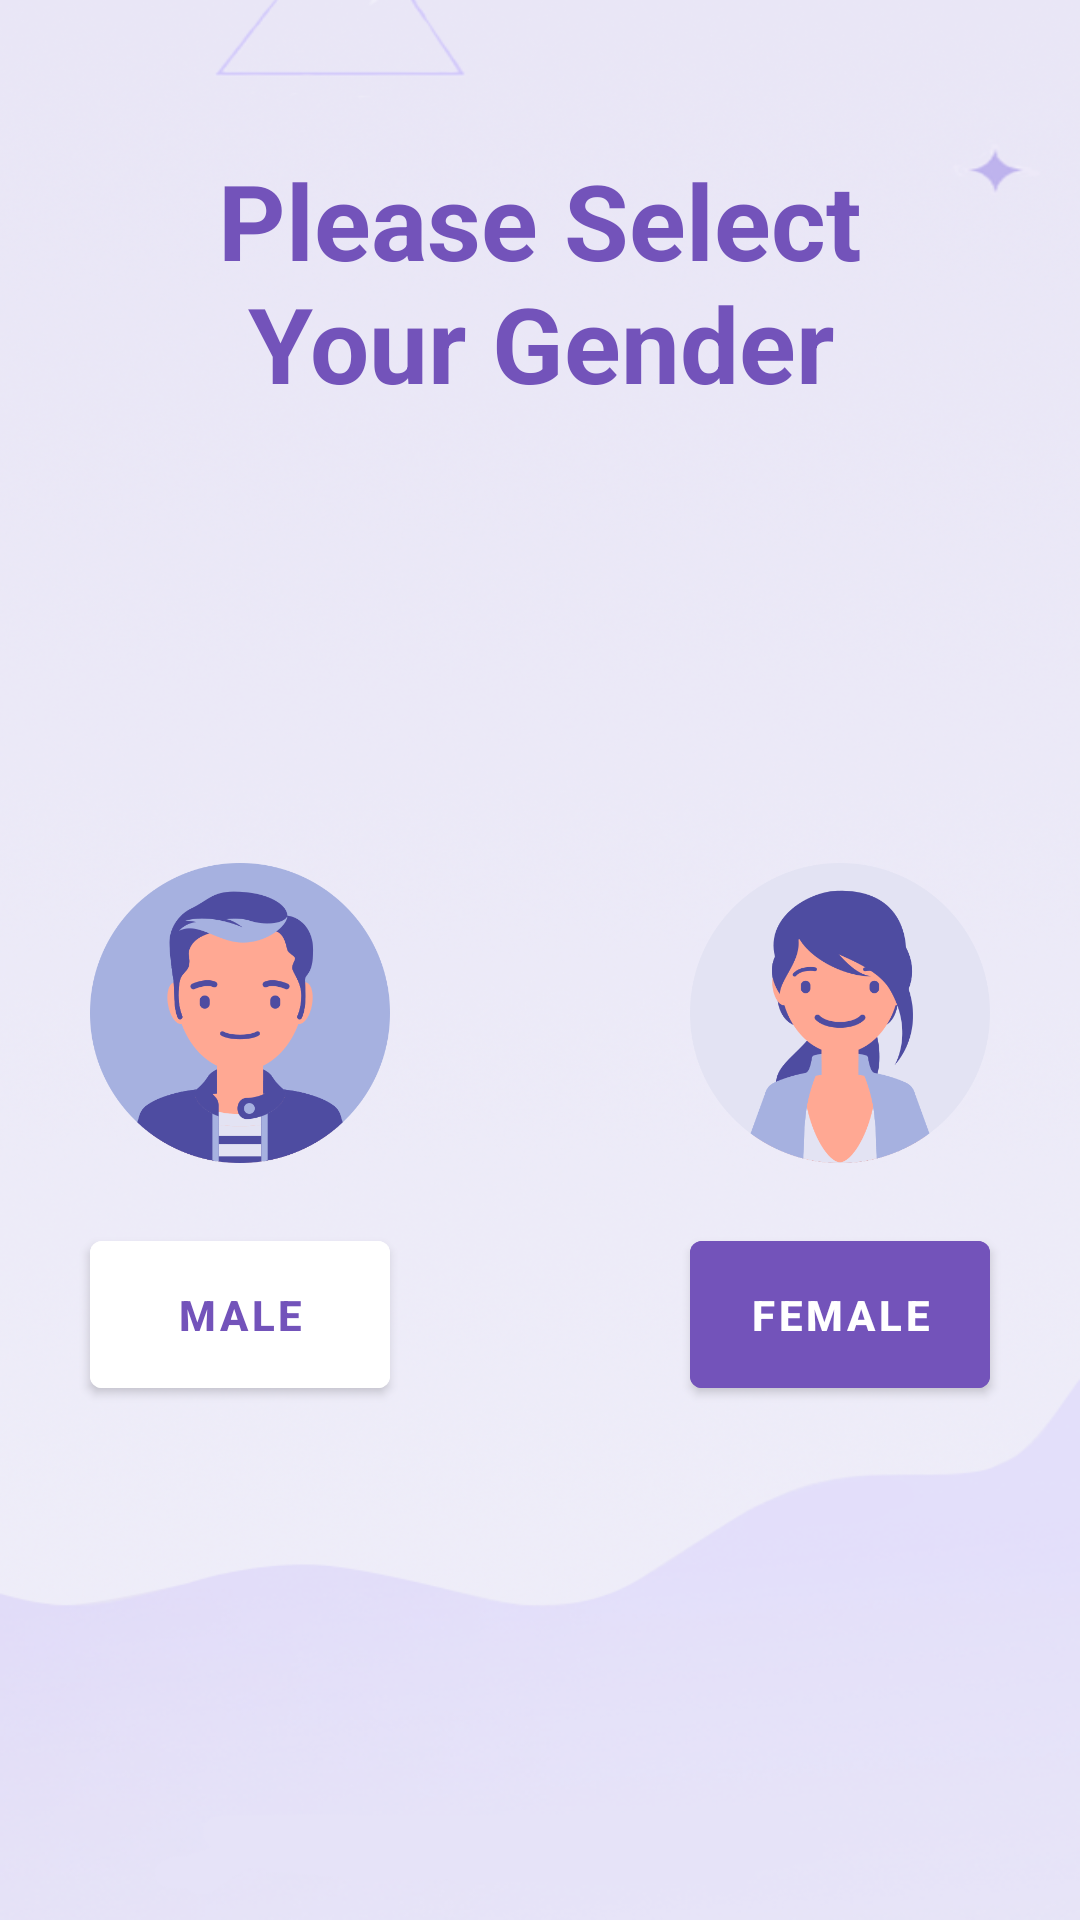

Write the Android layout XML for this screen, with the resource values it uses.
<!-- AndroidManifest.xml: application theme Theme.SkinCareApp -->
<!-- res/layout/activity_gender.xml -->
<?xml version="1.0" encoding="utf-8"?>
<RelativeLayout xmlns:android="http://schemas.android.com/apk/res/android"
    xmlns:tools="http://schemas.android.com/tools"
    android:layout_width="match_parent"
    android:layout_height="match_parent"
    android:background="@drawable/background"
    tools:context=".GenderActivity">


    <TextView
        android:id="@+id/SelectGender"
        android:layout_width="match_parent"
        android:layout_height="wrap_content"
        android:layout_marginHorizontal="40dp"
        android:layout_marginTop="50dp"
        android:gravity="center"
        android:text="@string/please_select_your_gender"
        android:textColor="#7353BA"
        android:textSize="35sp"
        android:textStyle="bold"
        />


    <ImageView
        android:id="@+id/MalePic"
        android:layout_width="match_parent"
        android:layout_height="wrap_content"
        android:layout_below="@id/SelectGender"
        android:contentDescription="@string/malepic"
        android:adjustViewBounds="true"
        android:maxHeight="400dp"
        android:src="@drawable/malepic"
        android:layout_marginStart="30dp"
        android:layout_marginEnd="230dp"
        android:layout_marginTop="150dp"
        />

    <ImageView
        android:id="@+id/FemalePic"
        android:layout_width="match_parent"
        android:layout_height="wrap_content"
        android:layout_below="@id/SelectGender"
        android:contentDescription="@string/femalepic"
        android:adjustViewBounds="true"
        android:maxHeight="400dp"
        android:src="@drawable/femalepic"
        android:layout_marginStart="230dp"
        android:layout_marginEnd="30dp"
        android:layout_marginTop="150dp"
        />

    <com.google.android.material.button.MaterialButton
        android:id="@+id/MaleBtn"
        android:layout_width="match_parent"
        android:layout_height="wrap_content"
        android:layout_below="@+id/MalePic"
        android:layout_marginVertical="20dp"
        android:layout_centerVertical="true"
        android:layout_centerHorizontal="false"
        android:layout_marginStart="30dp"
        android:layout_marginEnd="230dp"
        android:backgroundTint="@color/white"
        android:padding="15dp"
        android:text="@string/male"
        android:textColor="#7353BA"
        android:textStyle="bold"
        />

    <com.google.android.material.button.MaterialButton
        android:id="@+id/FemaleBtn"
        android:layout_width="match_parent"
        android:layout_height="wrap_content"
        android:layout_below="@+id/FemalePic"
        android:layout_marginVertical="20dp"
        android:layout_centerVertical="true"
        android:layout_centerHorizontal="false"
        android:layout_marginStart="230dp"
        android:layout_marginEnd="30dp"
        android:backgroundTint="#7353BA"
        android:padding="15dp"
        android:text="@string/female"
        android:textStyle="bold"
        />

</RelativeLayout>
<!-- resources referenced by this layout -->
<resources>
  <!-- drawable background: png bitmap (drawable-v24, 506999 bytes) -->
  <!-- drawable femalepic: png bitmap (drawable-v24, 13934 bytes) -->
  <!-- drawable malepic: png bitmap (drawable-v24, 13389 bytes) -->
  <string name="female">Female</string>
  <string name="femalepic">femalepic</string>
  <string name="male">Male</string>
  <string name="malepic">MalePic</string>
  <string name="please_select_your_gender">Please Select Your Gender</string>
  <style name="Theme.SkinCareApp" parent="Theme.MaterialComponents.DayNight.NoActionBar">
          
          <item name="colorPrimary">@color/purple_500</item>
          <item name="colorPrimaryVariant">@color/purple_700</item>
          <item name="colorOnPrimary">@color/white</item>
          
          <item name="colorSecondary">@color/teal_200</item>
          <item name="colorSecondaryVariant">@color/teal_700</item>
          <item name="colorOnSecondary">@color/black</item>
          
          <item name="android:statusBarColor" tools:targetApi="l">?attr/colorPrimaryVariant</item>
          
      </style>
  <!-- not gathered from this repository: default colours our renderer supplied (Android Studio template values) -->
  <color name="purple_500">#FF6200EE</color>
  <color name="purple_700">#FF3700B3</color>
  <color name="teal_200">#FF03DAC5</color>
  <color name="teal_700">#FF018786</color>
  <color name="black">#FF000000</color>
  <color name="white">#FFFFFFFF</color>
</resources>
